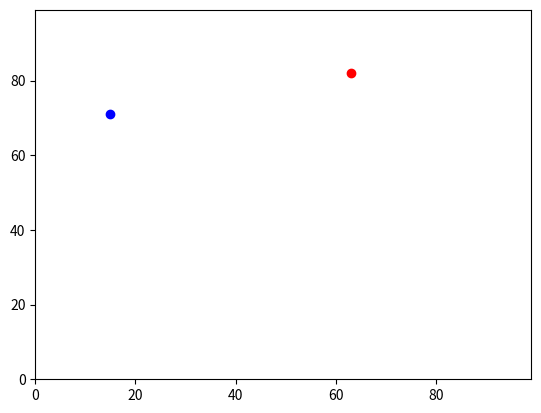

Reproduce this figure in Python.
# -*- coding: utf-8 -*-
"""
Created on Sat Mar 26 14:45:26 2022

@author: sam-b
"""


"""Imports the following modules to be used in the code - random, operator,
matplotlib.pyplot"""
import random
import operator
import matplotlib.pyplot



"""Create an empty list called with the variable name agents"""
agents = []

"""Append random integers between 0 and 99 to the agents list, the list will
be a 2 dimensional list, with each column containing a value relating to an
X and Y coordinate"""
agents.append([random.randint(0,99),random.randint(0,99)])
agents.append([random.randint(0,99),random.randint(0,99)])
              
"""Prints the agents varibale to test the container works"""
print(agents)

"""Prints the maximum coordinate from the agents, using the operator.itemgetter
function to choose the second (or easterly) variable in each column in the list"""
print(max(agents, key=operator.itemgetter(1)))



"""Perform Pythagorus theorem to calculate the straight line distance 
between the yx0 and the yx1 coordinate variables"""
y_axis_calulation = (agents[0][0] - agents[1][0]) ** 2
x_axis_calcualtion = (agents[0][1] - agents[1][1]) ** 2

sum_of_axis_calculations = (y_axis_calulation + x_axis_calcualtion)

hypotenuse = sum_of_axis_calculations ** 0.5

"""Print the straight line distance between the yx0 and yx1 coordinate variables,
to check answer on calulator"""
print(hypotenuse)



"""Create red and blue variables to encompass the most eastern and most western
coordinates from the list agents"""
red = max(agents, key=operator.itemgetter(1))
blue = min(agents, key=operator.itemgetter(1))

"""Plot the coordinate columns contained in the agents list onto a graph, with
the X and Y axis ranging from 0 - 99, using the created red and blue variables
to colour red as most estern and blue as most western"""
matplotlib.pyplot.ylim(0, 99)
matplotlib.pyplot.xlim(0, 99)
matplotlib.pyplot.scatter(red[1],red[0],color='red')
matplotlib.pyplot.scatter(blue[1],blue[0],color='blue')
matplotlib.pyplot.show()




"""Redundant Code (Replaced as the model has eveloved and stored below the live
code to provide a record of changes)"""


"""Create two sets of coordinate variables (yx0 and yx1) using the random.randint
function to include values between 0 and 99 (Now Redundant - Replaced by agents list)
y0 = random.randint(0,99)
x0 = random.randint(0,99)

y1 = random.randint(0,99)
x1 = random.randint(0,99)"""

"""Create a set of Y and X variables, to represent coordinates, 
and assign them the integer 50 (Now Redundant - Replaced by random.randint function)
y0 = 50
x0 = 50"""

"""Create a second set of coordinate variables (Now Redundant - Replaced by 
random.randint function)
y1 = 50
x1 = 50"""

"""Using the if/else statements increase or decrase the value of the coordinate
variables in steps of 1, dependant on if the random number is greater than 0.5
(Now Redundant - Replaced by random.randint function)
if random.random() < 0.5:
    y0 += 1
else:
    y0 -= 1

if random.random() < 0.5:
    x0 += 1
else:
    x0 -= 1
    
if random.random() < 0.5:
    y0 += 1
else:
    y0 -= 1

if random.random() < 0.5:
    x0 += 1
else:
    x0 -= 1"""

"""Randomise the second set of coordinate varibales using the same method as above
 (Now Redundant - Replaced by random.randint function)
if random.random() < 0.5:
    y1 += 1
else:
    y1 -= 1

if random.random() < 0.5:
    x1 += 1
else:
    x1 -= 1
    
if random.random() < 0.5:
    y1 += 1
else:
    y1 -= 1

if random.random() < 0.5:
    x1 += 1
else:
    x1 -= 1"""
    
"""Print the two sets of coordinate variables to test they work(Now Redundant 
- Replaced by agents list)
print(y0, x0)
print(y1, x1)"""

"""print red and blue variables to test values and see output (Now Redundant -
testing only for purpose of determining code)
print(red)
print(blue)"""

"""Test the document properly runs code (Now Redundant - relpaced by model)
print ("Hello World")"""